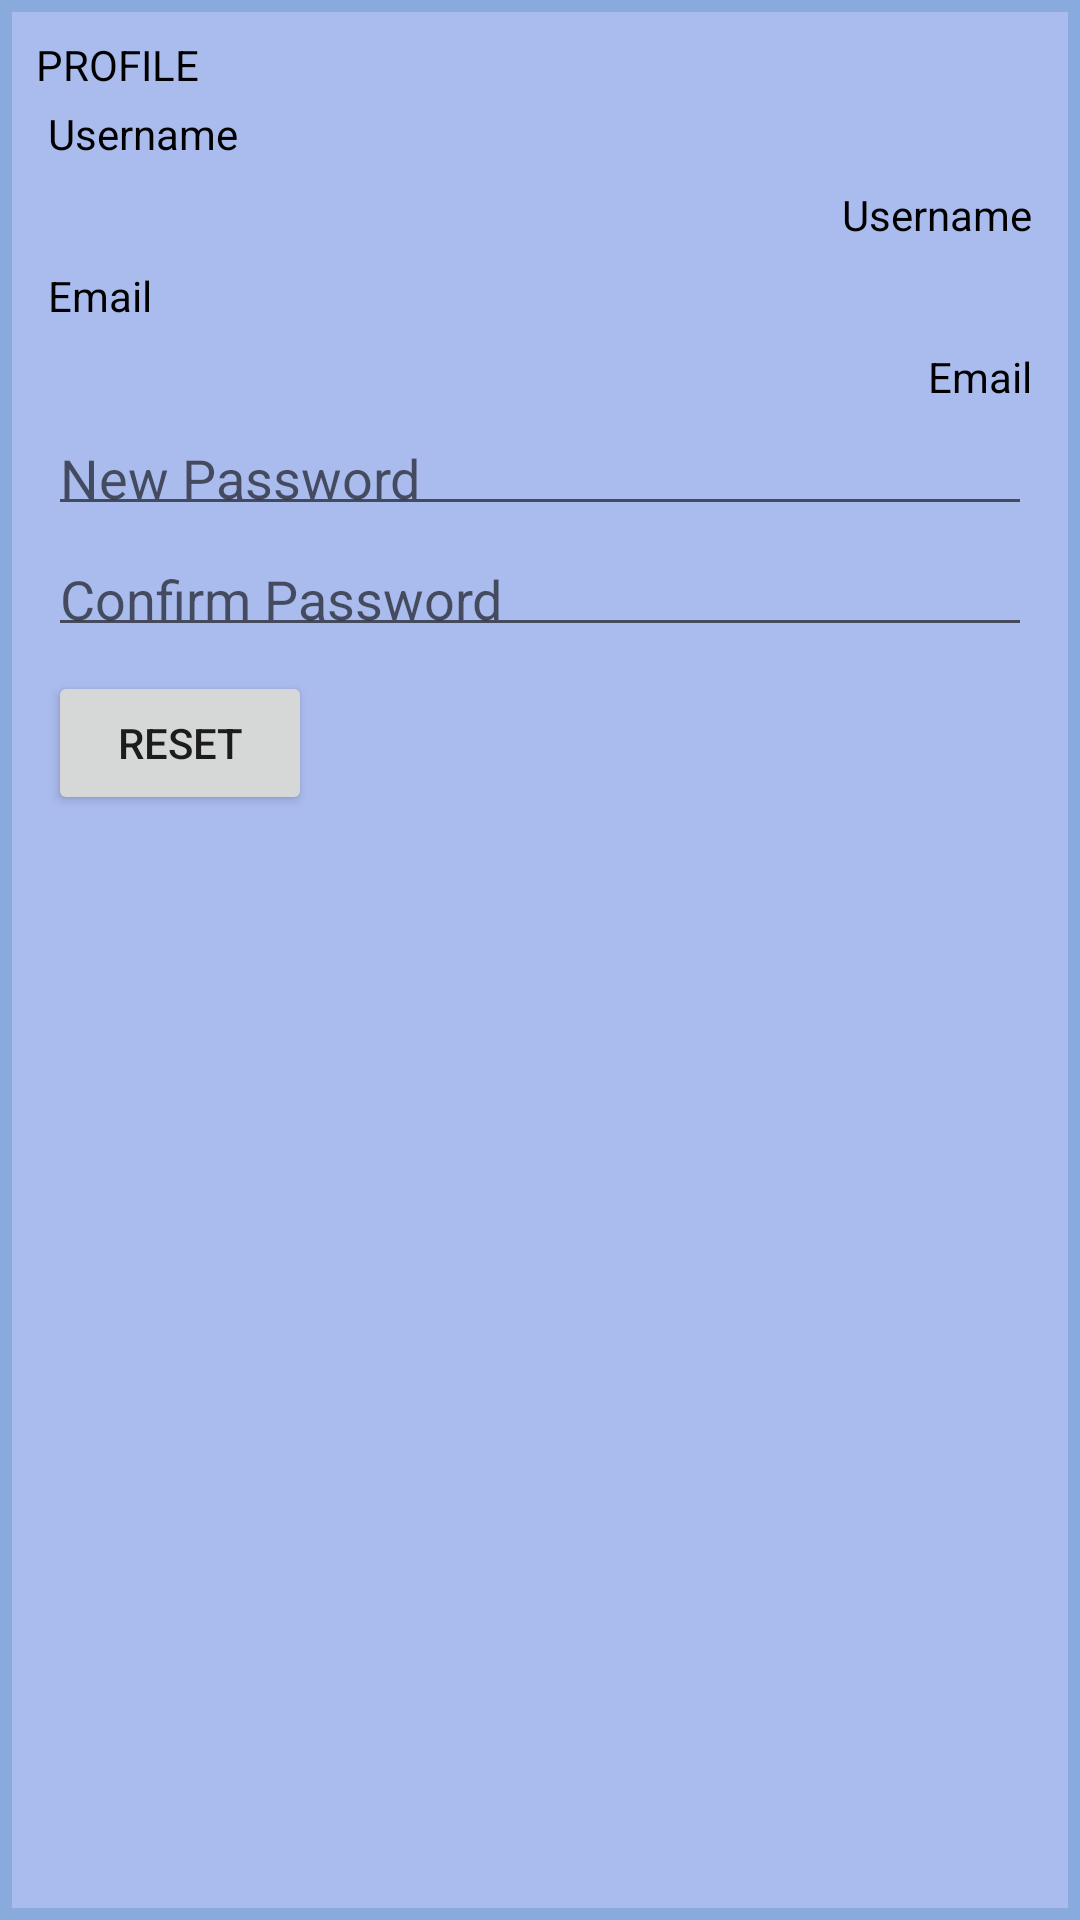

Layout XML and referenced resources for this Android screen:
<!-- AndroidManifest.xml: application theme AppTheme.Launcher -->
<!-- res/layout/fragment_profile.xml -->
<?xml version="1.0" encoding="utf-8"?>
<RelativeLayout
        xmlns:android="http://schemas.android.com/apk/res/android"
             android:layout_width="match_parent"
             android:layout_height="match_parent"
            android:background="@color/colorBackgroundOutline">

    <LinearLayout
            android:layout_width="match_parent"
            android:layout_height="match_parent"
            android:layout_margin="4dp"
            android:padding="8dp"
            android:orientation="vertical"
            android:background="@color/colorBackground">


        <TextView android:layout_width="wrap_content"
                  android:layout_height="wrap_content"
                  android:text="PROFILE"
                  android:textColor="@color/black"/>

        <TextView android:layout_width="wrap_content"
                  android:layout_height="wrap_content"
                  android:text="Username"
                  android:layout_margin="4dp"
                  android:textColor="@color/black"/>

        <TextView android:layout_width="wrap_content"
                  android:layout_height="wrap_content"
                  android:text="Username"
                  android:layout_gravity="end"
                  android:layout_margin="4dp"
                  android:textColor="@color/black"/>

        <TextView android:layout_width="wrap_content"
                  android:layout_height="wrap_content"
                  android:text="Email"
                  android:layout_margin="4dp"
                  android:textColor="@color/black"/>

        <TextView android:layout_width="wrap_content"
                  android:layout_height="wrap_content"
                  android:layout_gravity="end"
                  android:text="Email"
                  android:layout_margin="4dp"
                  android:textColor="@color/black"/>


        <EditText android:layout_width="match_parent"
                  android:layout_height="wrap_content"
                  android:hint="New Password"
                android:layout_margin="4dp"
                android:padding="4dp"/>

        <EditText android:layout_width="match_parent"
                  android:layout_height="wrap_content"
                  android:hint="Confirm Password"
                  android:layout_margin="4dp"
                  android:padding="4dp"/>

        <Button android:layout_width="wrap_content"
                  android:layout_height="wrap_content"
                  android:text="Reset"
                  android:layout_margin="4dp"
                  android:padding="4dp"/>

    </LinearLayout>




</RelativeLayout>
<!-- resources referenced by this layout -->
<resources>
  <color name="black">#000000</color>
  <color name="colorBackground">#aabbee</color>
  <color name="colorBackgroundOutline">#88aadd</color>
  <style name="AppTheme.Launcher">
          <item name="android:windowBackground">@drawable/splash_screen</item>
      </style>
  <!-- drawable splash_screen (drawable) -->
  <layer-list xmlns:android="http://schemas.android.com/apk/res/android"
              android:opacity="opaque">
  
      <item android:drawable="@color/blue_2"/>
  
      <item android:height="256dp" android:width="256dp" android:gravity="center">
  
          <bitmap
                  android:src="@drawable/icon_launcher"
                  android:gravity="clip_horizontal|clip_vertical|center|bottom"/>
  
      </item>
  
  </layer-list>
  <color name="blue_2">#B5CEF2</color>
  <!-- drawable icon_launcher: png bitmap (drawable-v24, 179491 bytes) -->
</resources>
